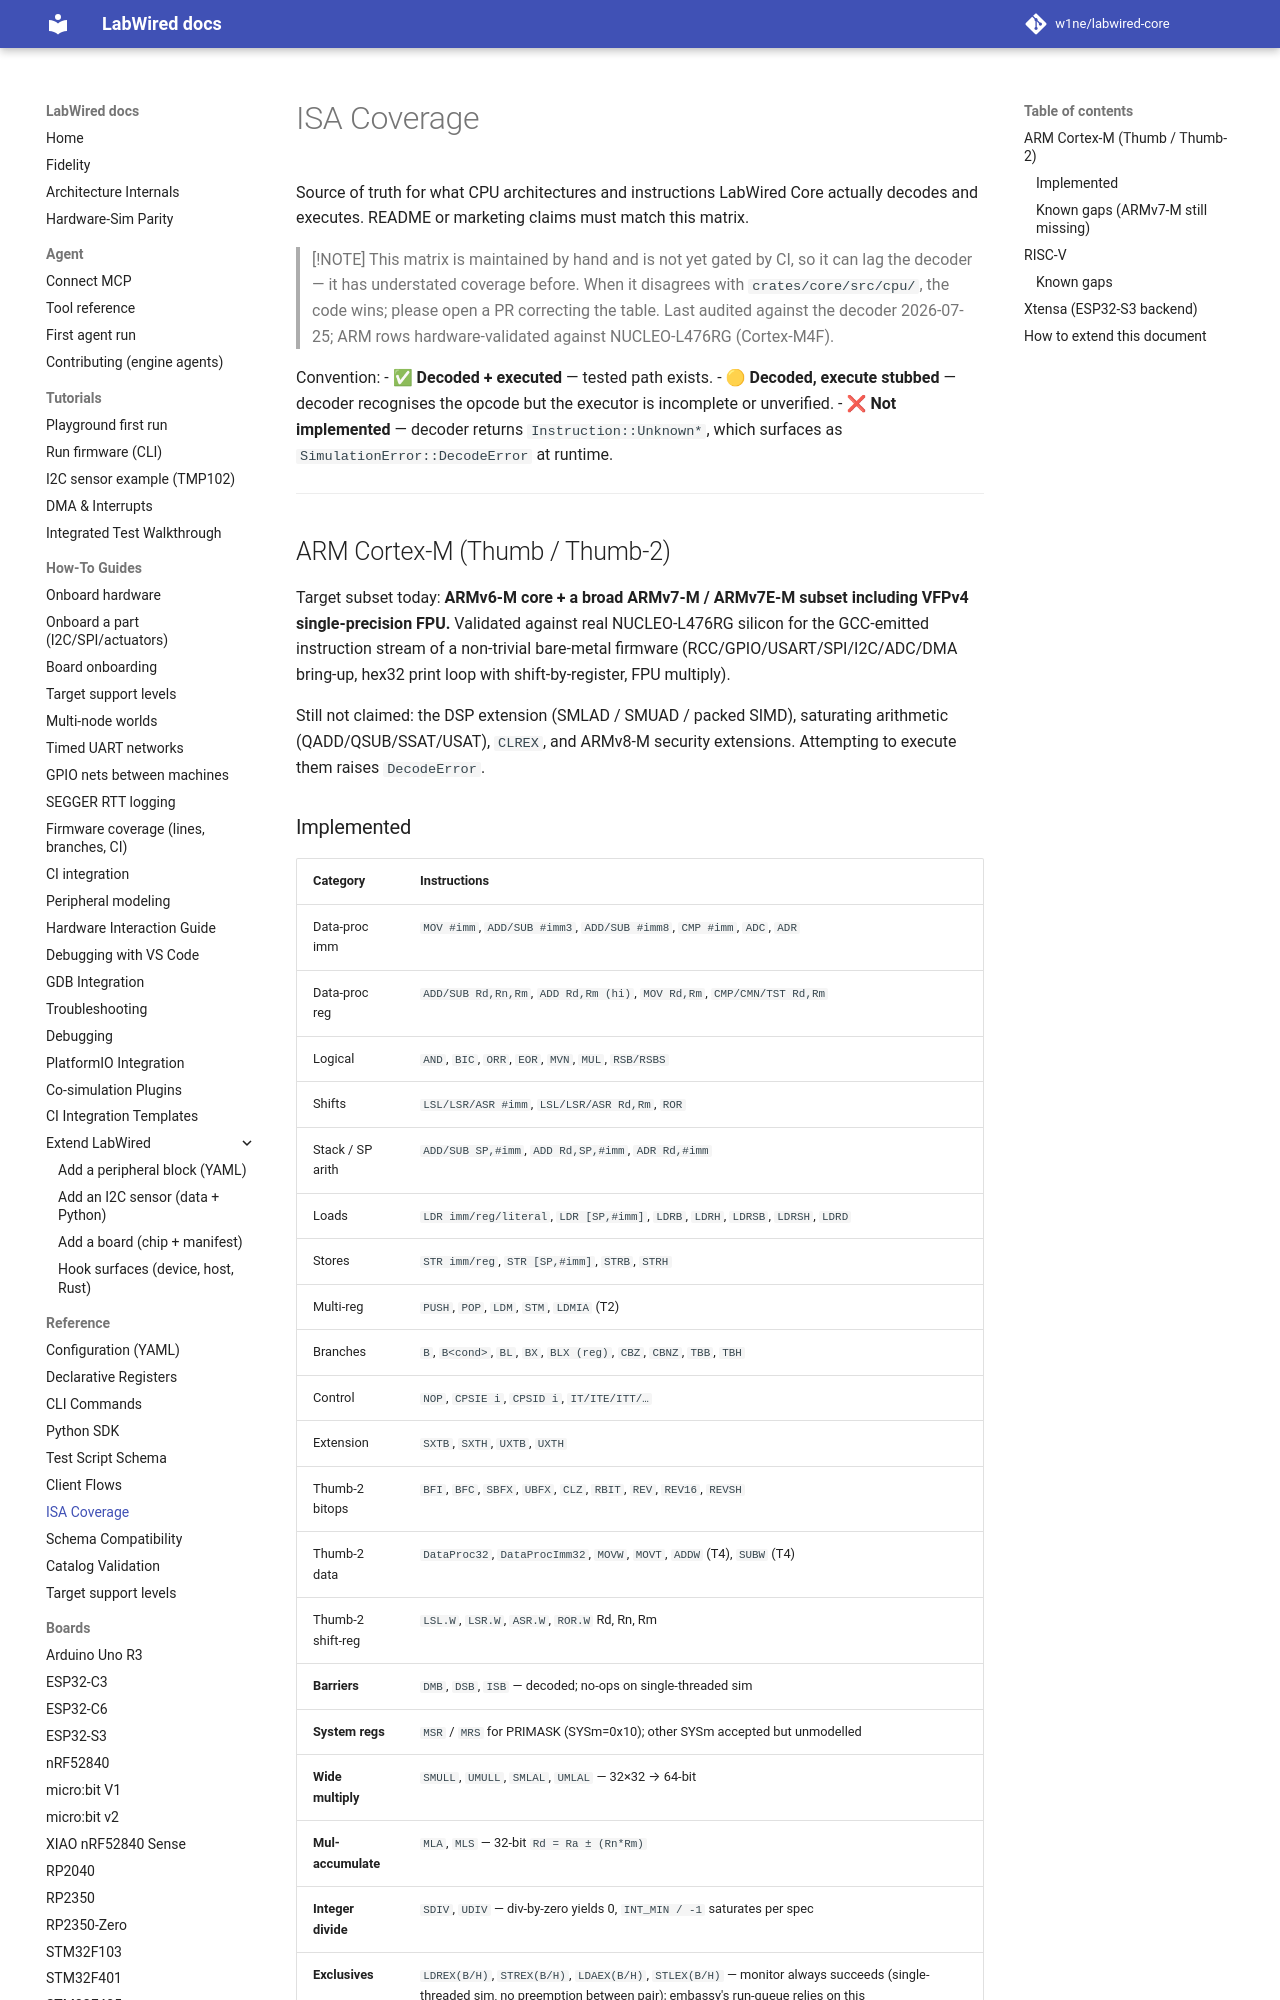

repository: w1ne/labwired-core · page: isa_coverage/index.html · generator: mkdocs

# ISA Coverage

Source of truth for what CPU architectures and instructions LabWired Core
actually decodes and executes. README or marketing claims must match this
matrix.

> [!NOTE]
> This matrix is maintained by hand and is not yet gated by CI, so it can lag
> the decoder — it has understated coverage before. When it disagrees with
> `crates/core/src/cpu/`, the code wins; please open a PR correcting the table.
> Last audited against the decoder 2026-07-25; ARM rows hardware-validated
> against NUCLEO-L476RG (Cortex-M4F).

Convention:
- ✅ **Decoded + executed** — tested path exists.
- 🟡 **Decoded, execute stubbed** — decoder recognises the opcode but the
  executor is incomplete or unverified.
- ❌ **Not implemented** — decoder returns `Instruction::Unknown*`, which
  surfaces as `SimulationError::DecodeError` at runtime.

---

## ARM Cortex-M (Thumb / Thumb-2)

Target subset today: **ARMv6-M core + a broad ARMv7-M / ARMv7E-M
subset including VFPv4 single-precision FPU.** Validated against real
NUCLEO-L476RG silicon for the GCC-emitted instruction stream of a
non-trivial bare-metal firmware (RCC/GPIO/USART/SPI/I2C/ADC/DMA
bring-up, hex32 print loop with shift-by-register, FPU multiply).

Still not claimed: the DSP extension (SMLAD / SMUAD / packed SIMD),
saturating arithmetic (QADD/QSUB/SSAT/USAT), `CLREX`, and ARMv8-M security
extensions. Attempting to execute them raises `DecodeError`.
